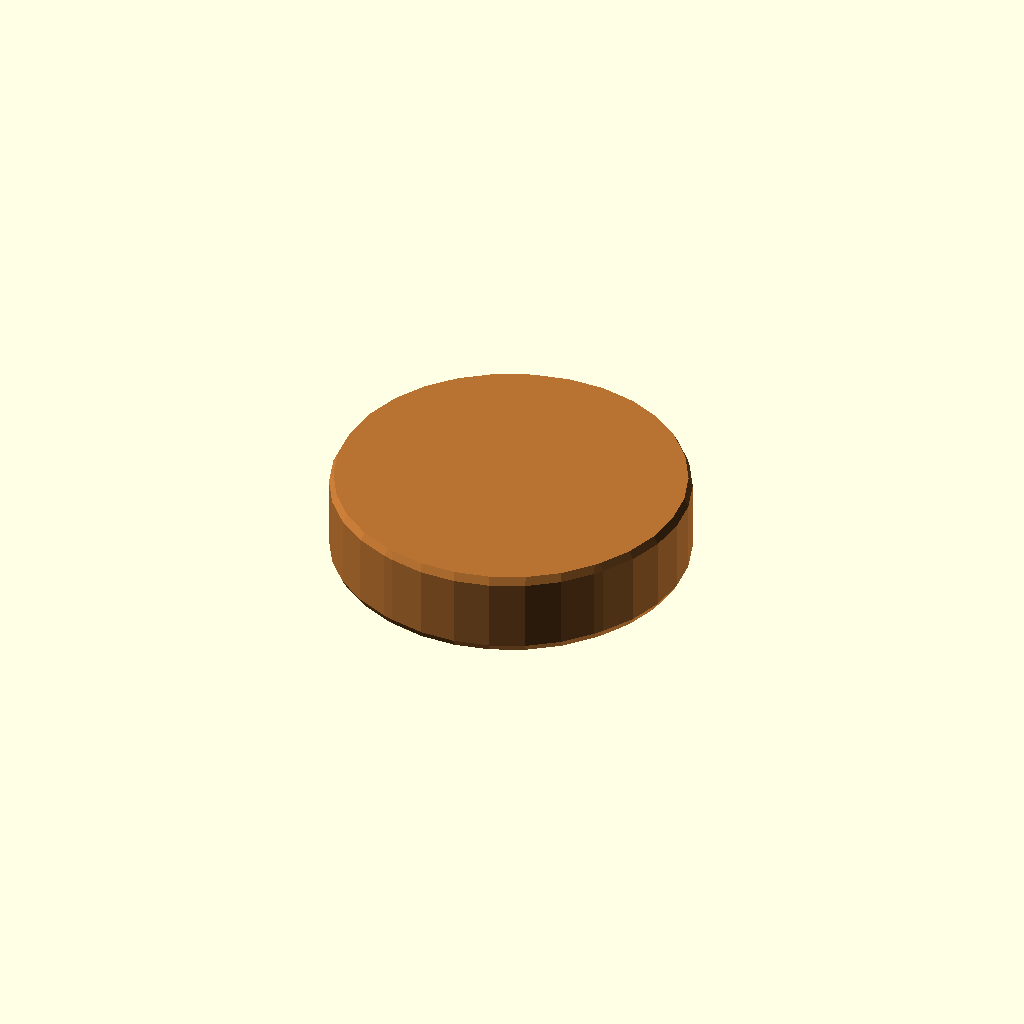
Cell 1: the model at its default parameters.
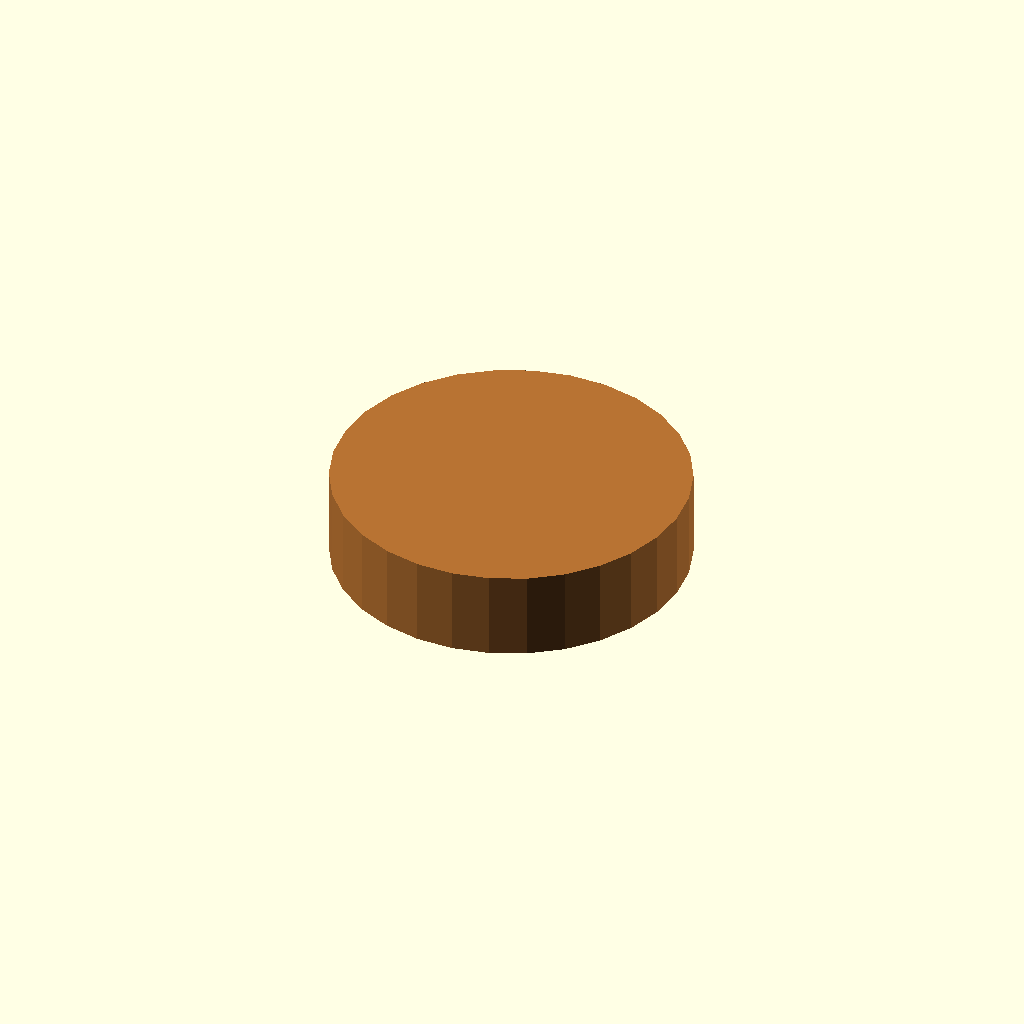
Cell 2: edge_radius_mm = 0 (everything else at default).
One fixed orthographic camera (rotation 55°, 0°, 25°; colour scheme Cornfield) for every cell.
Source of the model, results/nopscadlib/craft/scad/magnet__MAG484.scad:
// Parameters
magnet_type = 0; //[0:20:1]
outer_diameter_mm = 20; //[10:40:1]
inner_diameter_mm = 0; //[0:20:1]
height_mm = 5; //[2.5:10:0.5]
edge_radius_mm = 0.5; //[0:2:0.1]
bore_clearance_mm = 0.2; //[0:1:0.05]
bore_height_extra_mm = 2; //[1:6:0.5]

// Magnet - complete geometry
module magnet() {
  color([0.72, 0.45, 0.2]) { // Copper color for magnet
    difference() {
      // Magnet body with edge rounding
      minkowski() {
        // Raw magnet body
        cylinder(r=outer_diameter_mm/2 - edge_radius_mm, h=height_mm - 2*edge_radius_mm, center=true);
        // Edge rounding sphere
        sphere(r=edge_radius_mm, center=true);
      }
      // Optional center bore
      if (inner_diameter_mm > 0) {
        cylinder(r=(inner_diameter_mm + bore_clearance_mm)/2, h=height_mm + bore_height_extra_mm, center=true);
      }
    }
  }
}

// Assembly
module assembly() {
  magnet();
}

assembly();
Customizer parameters (derived from the source; name, type, default, range or options):
magnet_type: number, default 0, range 0 to 1, step 20
outer_diameter_mm: number, default 20, range 1 to 10, step 40
inner_diameter_mm: number, default 0, range 0 to 1, step 20
height_mm: number, default 5, range 0.5 to 2.5, step 10
edge_radius_mm: number, default 0.5, range 0 to 0.1, step 2
bore_clearance_mm: number, default 0.2, range 0 to 0.05, step 1
bore_height_extra_mm: number, default 2, range 0.5 to 1, step 6
